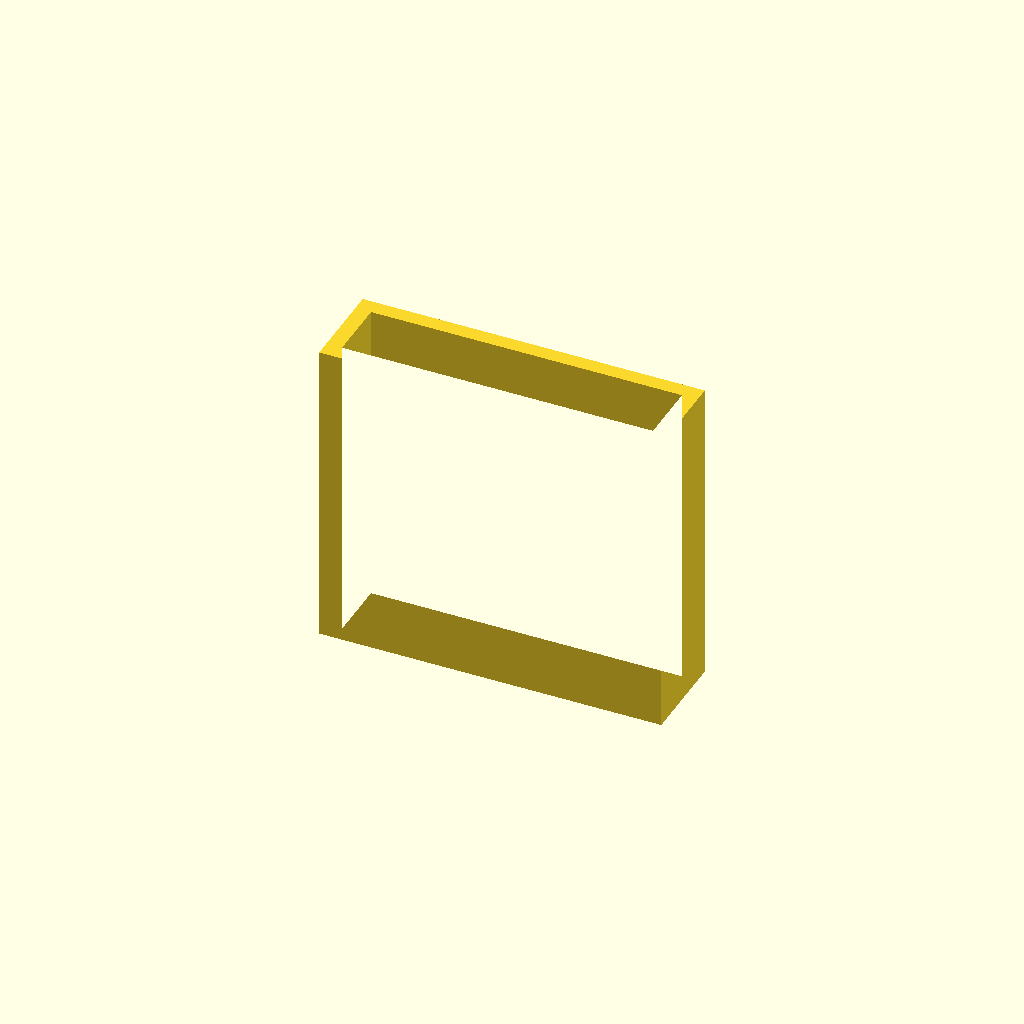
Cell 1: rendered with the file's own defaults.
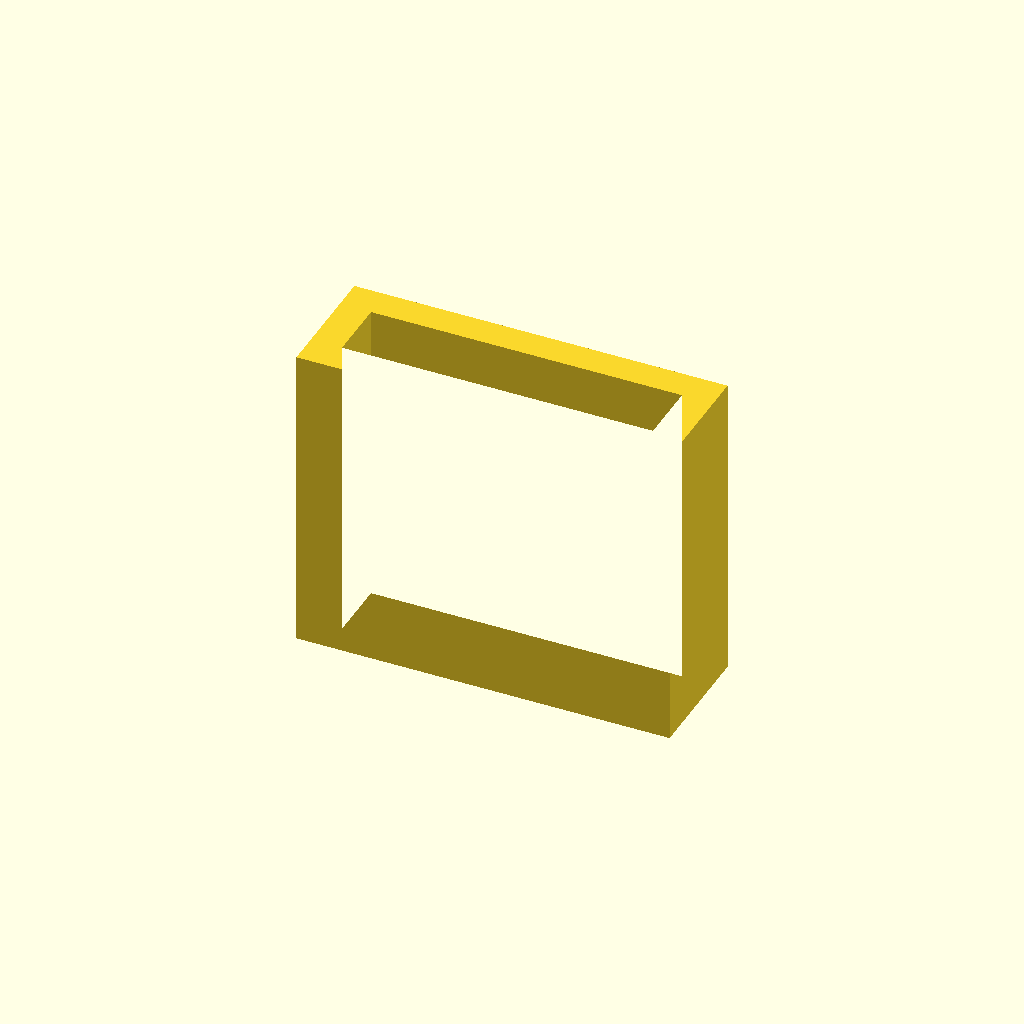
Cell 2: the same model with Material_thickness = 2.
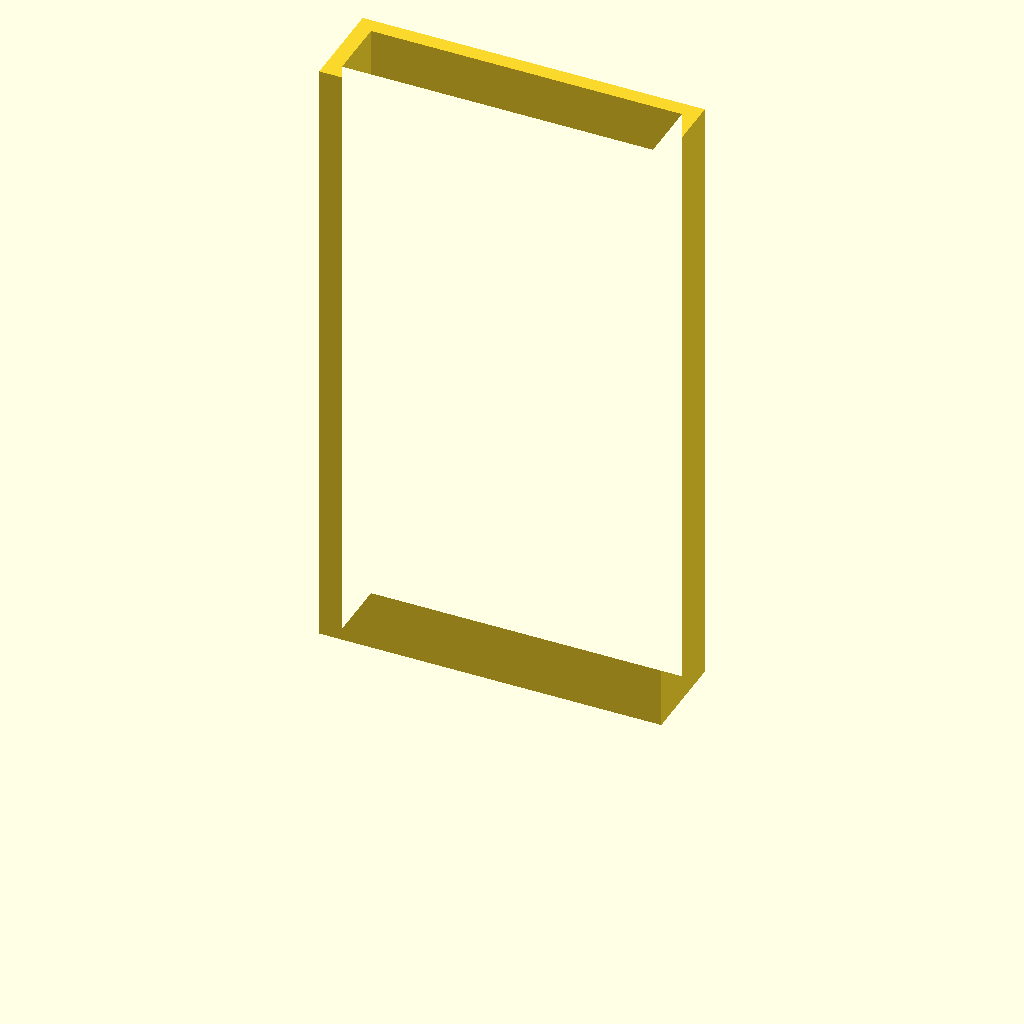
Cell 3: key_handle_width = 20 (everything else at default).
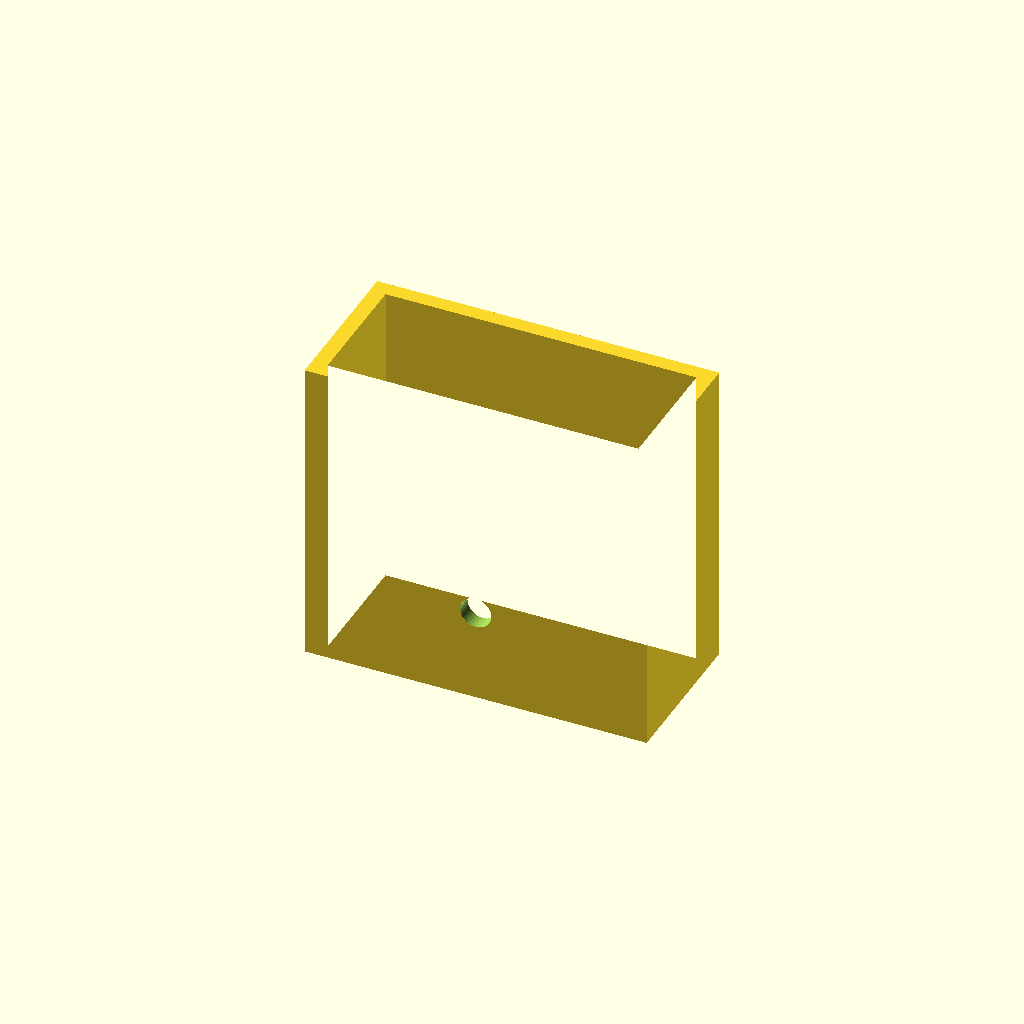
Cell 4: the same model with key_handle_height = 4.
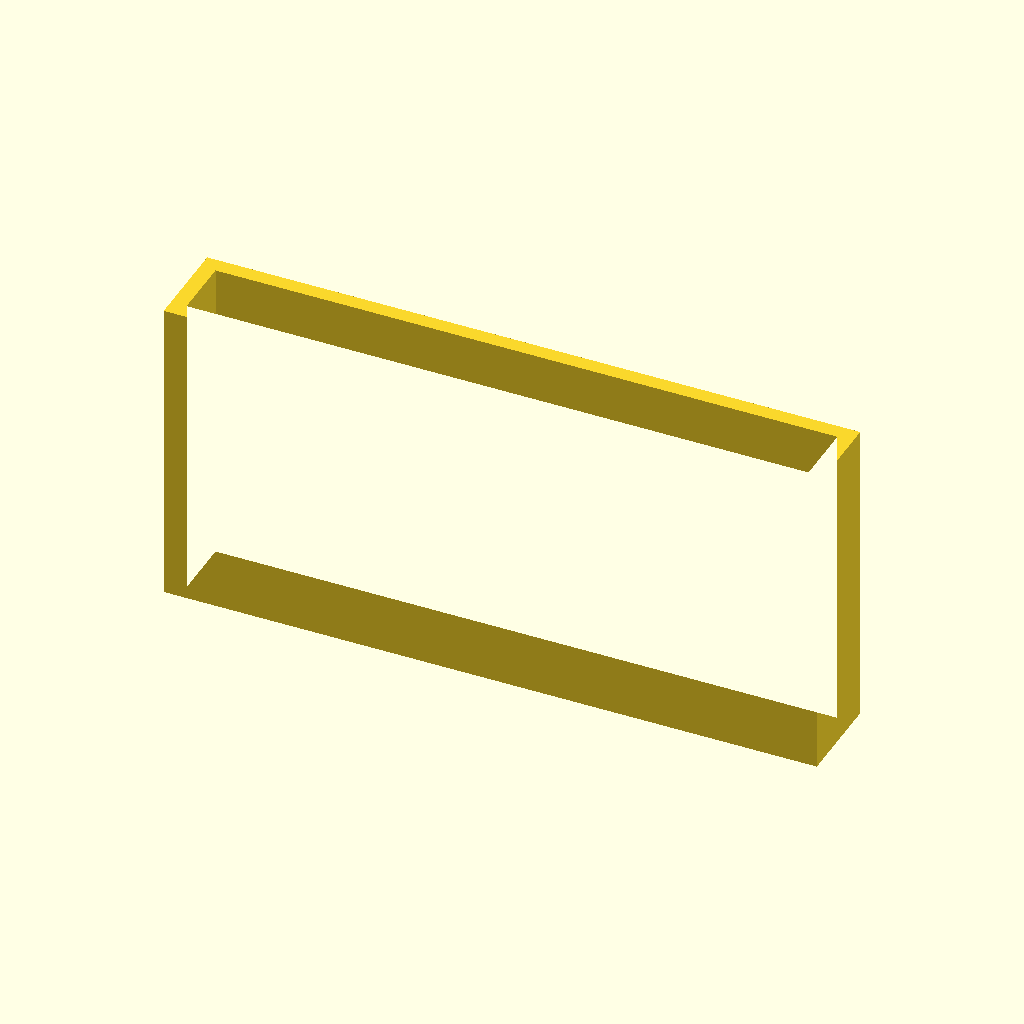
Cell 5: key_handle_length = 20 (everything else at default).
All cells are drawn from one camera (rotation 55°, 0°, 25°, orthographic, colour scheme Cornfield), so only the parameter changes between them.
Source of the model, inputs/thingiverse/files/thing-2907968/files/Key-marker.scad:
//!OpenSCAD
/*
>>> made by UniversalMaker
*/
// thickness of the wall in mm
Material_thickness = 1;
// top part width of the key in mm
key_handle_width = 10;
// top part height of the key in mm
key_handle_height = 2;
// top part length of the key in mm
key_handle_length = 10;
// drilling hole diameter in mm
hole_diameter = 1;
// position of the hole in mm
hole_x_position = 0;
// position of the hole in mm
hole_y_position = 3;

difference() {
  linear_extrude( height=key_handle_width, twist=0, scale=[1, 1], center=false){
    difference() {
      square([(key_handle_length + Material_thickness), (key_handle_height + Material_thickness)], center=true);

      square([key_handle_length, key_handle_height], center=true);
    }
  }

  translate([hole_x_position, 50, hole_y_position]){
    {
      $fn=40;    //set sides to 40
      rotate([90, 0, 0]){
        cylinder(r1=hole_diameter/2, r2=hole_diameter/2, h=100, center=false);
      }
    }
  }
}
Customizer parameters (derived from the source; name, type, default, range or options):
Material_thickness: number, default 1
key_handle_width: number, default 10
key_handle_height: number, default 2
key_handle_length: number, default 10
hole_diameter: number, default 1
hole_x_position: number, default 0
hole_y_position: number, default 3
